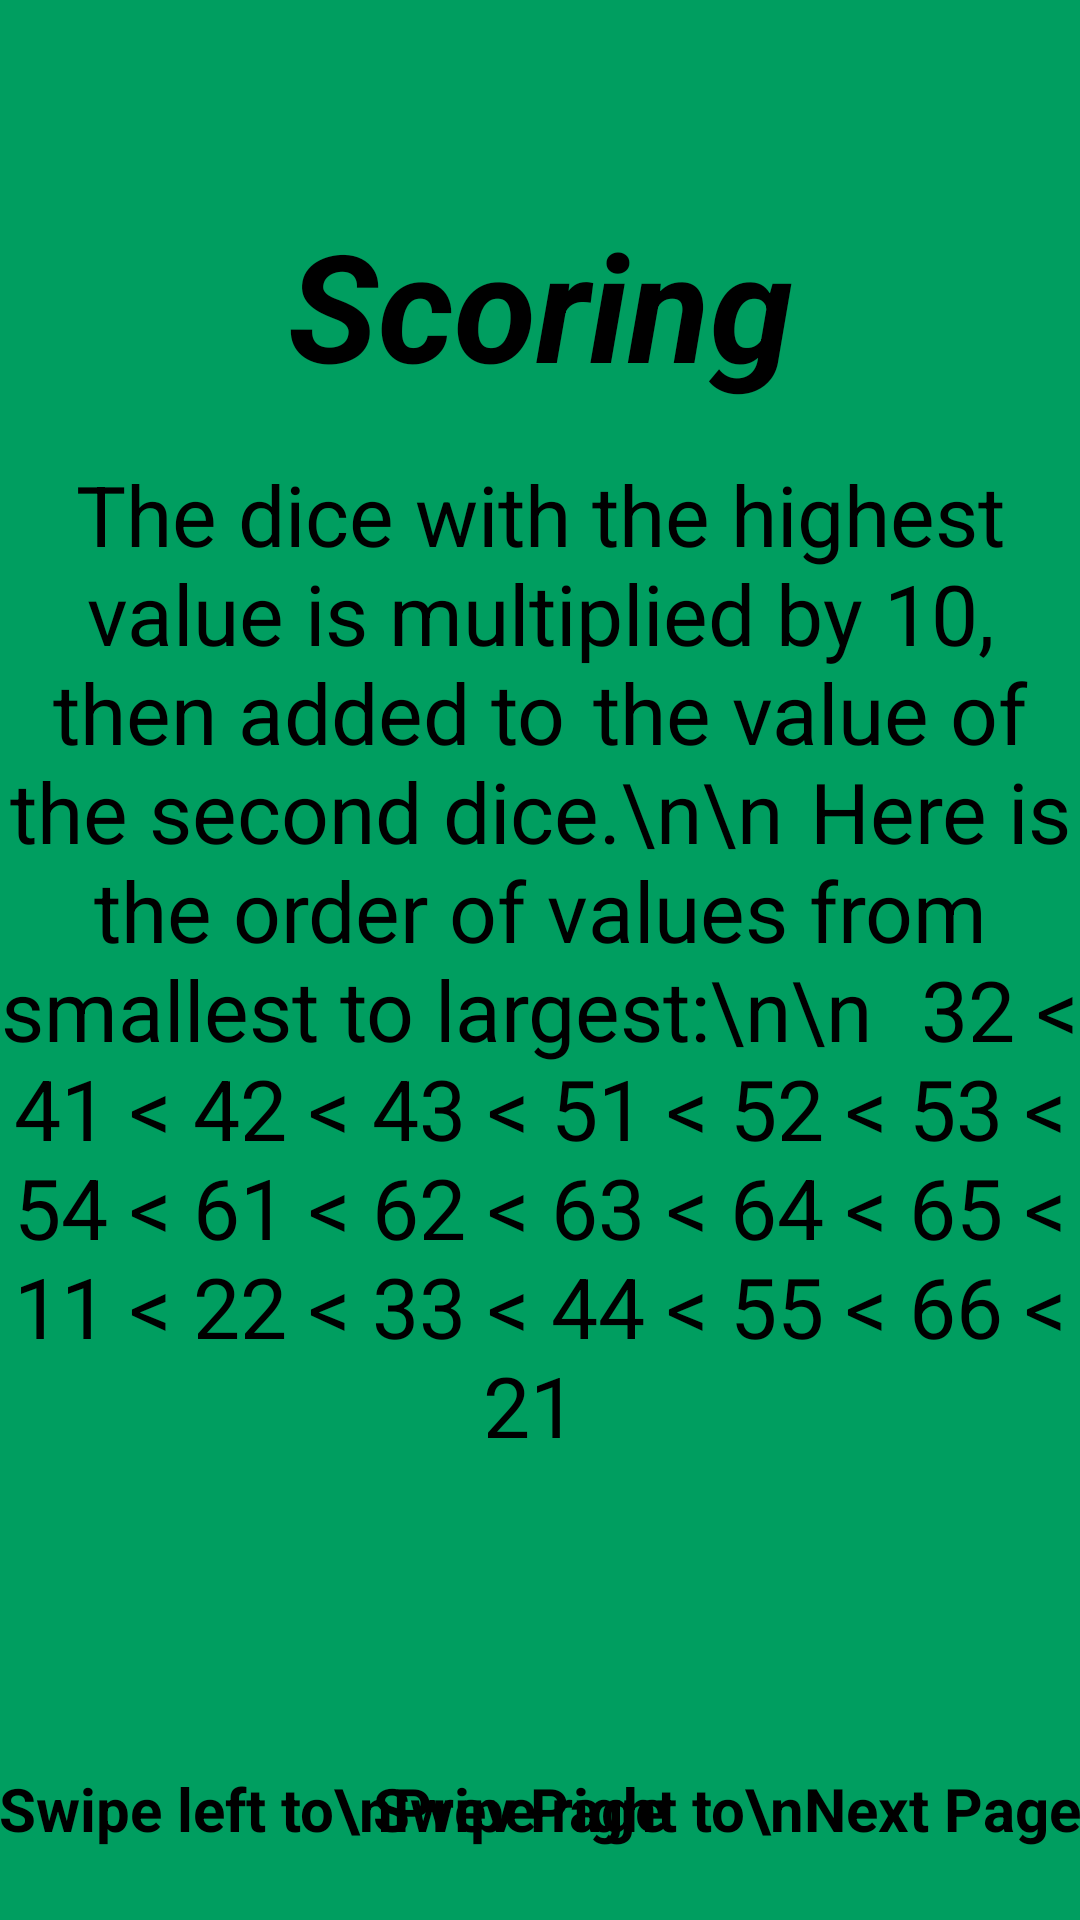

Reconstruct the res/layout file that produces this screen, plus the resources it refers to.
<!-- AndroidManifest.xml: application theme Theme.MexicanGame -->
<!-- res/layout/scoring.xml -->
<?xml version="1.0" encoding="utf-8"?>
<RelativeLayout xmlns:android="http://schemas.android.com/apk/res/android"
    android:orientation="vertical" android:layout_width="match_parent"
    android:background="@color/mexico_green"
    android:layout_height="match_parent">


    <TextView
        android:id="@+id/main_textview_greeting"
        android:layout_width="fill_parent"
        android:layout_height="wrap_content"
        android:padding="8dp"
        android:text="Scoring"
        android:textSize="50dp"
        android:textColor="@android:color/black"
        android:gravity="center"
        android:layout_marginTop="60dp"
        android:layout_marginBottom="210dp"
        android:textStyle="italic|bold"


        />
    <TextView
        android:layout_width="wrap_content"
        android:layout_height="wrap_content"
        android:text="The dice with the highest value is multiplied by 10, then added to
	the value of the second dice.\n\n
	Here is the order of values from smallest to largest:\n\n

	32 &lt; 41 &lt; 42 &lt; 43 &lt; 51 &lt; 52 &lt; 53 &lt; 54 &lt; 61 &lt; 62 &lt; 63 &lt; 64 &lt; 65 &lt; 11 &lt; 22 &lt; 33 &lt; 44 &lt; 55 &lt; 66 &lt; 21 "
        android:layout_gravity="center"
        android:textAlignment="center"
        android:textSize="28sp"
        android:textColor="@android:color/black"
        android:layout_centerVertical="true"
        android:layout_centerHorizontal="true"
        android:id="@+id/textView" />

    <TextView
        android:layout_width="wrap_content"
        android:layout_height="wrap_content"
        android:text="Swipe left to\nPrev Page"
        android:layout_gravity="center_horizontal"
        android:textSize="20sp"
        android:textColor="@android:color/black"
        android:textStyle="bold"
        android:minLines="2"
        android:id="@+id/textView2"
        android:padding="@dimen/activity_horizontal_margin"
        android:layout_alignParentBottom="true"
        android:layout_alignParentLeft="true"
        android:layout_alignParentStart="true" />

    <TextView
        android:layout_width="wrap_content"
        android:layout_height="wrap_content"
        android:text="Swipe right to\nNext Page"
        android:layout_gravity="center_horizontal"
        android:textSize="20sp"
        android:textColor="@android:color/black"
        android:textStyle="bold"
        android:minLines="2"
        android:id="@+id/textView3"
        android:padding="@dimen/activity_horizontal_margin"
        android:layout_alignParentBottom="true"
        android:layout_alignParentRight="true"
        android:layout_alignParentEnd="true" />

</RelativeLayout>
<!-- resources referenced by this layout -->
<resources>
  <color name="mexico_green">#009E60</color>
  <style name="Theme.MexicanGame" parent="Theme.AppCompat.Light.NoActionBar">
          
          <item name="colorPrimary">@color/purple_500</item>
          <item name="colorPrimaryVariant">@color/purple_700</item>
          <item name="colorOnPrimary">@color/white</item>
          
          <item name="colorSecondary">@color/teal_200</item>
          <item name="colorSecondaryVariant">@color/teal_700</item>
          <item name="colorOnSecondary">@color/black</item>
          
          <item name="android:statusBarColor">@color/beige</item>
          
      </style>
  <color name="purple_500">#FF6200EE</color>
  <color name="purple_700">#FF3700B3</color>
  <color name="white">#FFFFFFFF</color>
  <color name="teal_200">#FF03DAC5</color>
  <color name="teal_700">#FF018786</color>
  <color name="black">#424242</color>
  <color name="beige">#FCD9AF</color>
</resources>
